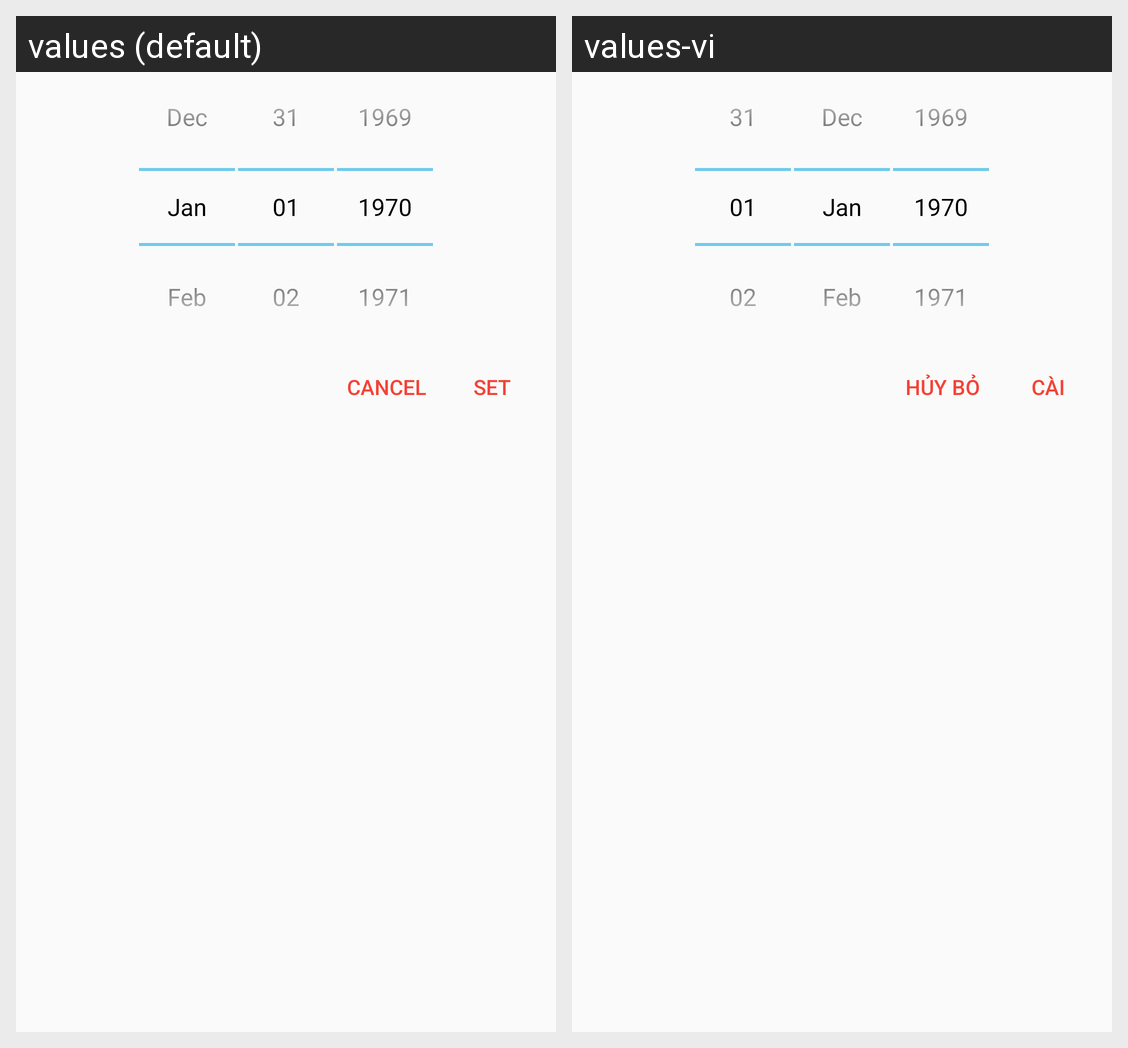

The Android screen above is rendered under two locales of the same app. Produce the string resources it draws, with the default and per-locale values.
Android screen res/layout/dialog_birthday.xml rendered under 2 locales, left to right: values (default), values-vi. Device: Nexus 5 (rendered at 1080×1920; each locale shown at half size, 540×960, under a caption strip naming it); theme AppTheme.
Strings drawn on this screen, with the default value and each locale's value (text and hints the layout hard-codes, and strings that could not be matched under every locale, appear in the picture but are not listed):

cancel
  values: Cancel
  values-vi: Hủy bỏ

btn_set
  values: Set
  values-vi: Cài
